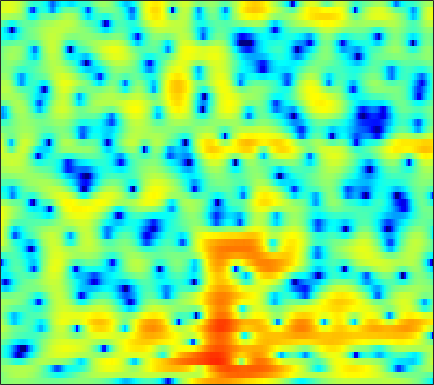

The file beside this chart, header and first rows:
-0.0096158, 0.15522, 0.33263, 0.49359, 0.59155, 0.68703, 0.7356, 0.74329, 0.72798, 0.69, 0.62367, 0.55667, 0.45094, 0.32062, 0.21115, 0.052906, -0.10814, -0.22191, -0.38051, -0.51519, -0.6169, -0.67768, -0.74137, -0.77963
-0.2548, 0.2315, 0.7742, 1.211, 1.475, 1.752, 1.95, 2.052, 2.124, 2.126, 2.061, 1.968, 1.786, 1.54, 1.308, 0.9367, 0.4956, 0.1171, -0.4498, -1.086, -1.78, -2.326, -3.07, -3.785
0.7711, 1.053, 1.359, 1.594, 1.732, 1.875, 1.979, 2.039, 2.102, 2.148, 2.157, 2.151, 2.111, 2.006, 1.872, 1.6, 1.205, 0.812, 0.1178, -0.7954, -1.97, -3.076, -4.926, -7.301
-0.519, -0.6646, -1.032, -1.578, -2.099, -2.884, -3.664, -4.146, -4.414, -4.17, -3.467, -2.758, -1.74, -0.7638, -0.1157, 0.618, 1.2, 1.534, 1.837, 1.979, 2.002, 1.934, 1.764, 1.553
-3.278, -3.909, -5.048, -6.582, -8.035, -10.53, -13.75, -16.84, -20.85, -19.2, -15.08, -12.49, -9.626, -7.191, -5.595, -3.756, -2.168, -1.13, 0.05638, 1.029, 1.833, 2.331, 2.873, 3.298
-2.969, -3.672, -4.837, -6.278, -7.554, -9.543, -11.88, -13.99, -17.59, -23.61, -45.55, -23.83, -16.24, -11.77, -9.243, -6.547, -4.371, -2.98, -1.402, -0.08919, 1.01, 1.717, 2.52, 3.176
-0.6782, -1.141, -1.859, -2.68, -3.363, -4.307, -5.239, -5.919, -6.687, -7.197, -7.33, -7.169, -6.63, -5.806, -5.065, -4.012, -2.955, -2.176, -1.186, -0.271, 0.5711, 1.151, 1.849, 2.46
1.419, 1.108, 0.6394, 0.1198, -0.2847, -0.816, -1.313, -1.659, -2.055, -2.384, -2.63, -2.766, -2.883, -2.937, -2.937, -2.886, -2.734, -2.551, -2.181, -1.659, -0.9682, -0.3902, 0.4009, 1.15
2.8, 2.383, 1.737, 1.041, 0.5287, -0.1008, -0.6053, -0.8818, -1.142, -1.317, -1.486, -1.657, -2.001, -2.558, -3.157, -4.298, -5.913, -7.441, -9.343, -9.207, -6.664, -4.476, -1.969, -0.01763
1.986, 1.064, -0.5277, -2.583, -4.404, -6.979, -8.358, -7.83, -6.068, -4.438, -3.267, -2.699, -2.326, -2.362, -2.642, -3.378, -4.457, -5.418, -6.421, -6.282, -4.665, -3.027, -0.9267, 0.8832
0.6836, -0.2107, -1.766, -3.722, -5.451, -7.729, -8.837, -8.344, -6.758, -5.204, -4.026, -3.387, -2.845, -2.582, -2.48, -2.428, -2.372, -2.297, -2.052, -1.615, -0.9419, -0.3244, 0.5679, 1.486
1.293, 0.9089, 0.3166, -0.3198, -0.7752, -1.302, -1.688, -1.859, -1.987, -2.061, -2.167, -2.303, -2.591, -2.978, -3.313, -3.774, -4.094, -4.154, -3.842, -3.108, -2.099, -1.268, -0.1662, 0.8642
1.7, 1.575, 1.382, 1.158, 0.9981, 0.7788, 0.5763, 0.3985, 0.1211, -0.2432, -0.7538, -1.264, -2.18, -3.486, -4.855, -7.469, -11.58, -16.13, -15.56, -9.338, -5.315, -3.191, -1.045, 0.5132
-0.4026, -0.5701, -0.6929, -0.6866, -0.6029, -0.425, -0.2339, -0.1163, -0.0147, -0.02933, -0.2056, -0.4611, -0.9912, -1.746, -2.457, -3.517, -4.513, -4.95, -4.698, -3.558, -2.04, -0.9125, 0.4057, 1.458
-6.351, -7.401, -8.075, -7.475, -6.473, -4.945, -3.57, -2.715, -1.816, -1.179, -0.7479, -0.5497, -0.4144, -0.364, -0.3523, -0.325, -0.2426, -0.1074, 0.2023, 0.6455, 1.15, 1.558, 2.069, 2.479
-11.09, -14.56, -18.94, -14.77, -11.19, -7.827, -5.542, -4.282, -3.027, -2.152, -1.545, -1.212, -0.8702, -0.6036, -0.4142, -0.1343, 0.2194, 0.5447, 1.03, 1.551, 2.069, 2.422, 2.808, 3.058
-6.148, -6.502, -6.582, -6.123, -5.542, -4.602, -3.688, -3.097, -2.531, -2.203, -2.124, -2.208, -2.451, -2.728, -2.833, -2.681, -2.068, -1.369, -0.2775, 0.8402, 1.87, 2.516, 3.19, 3.633
-6.726, -6.221, -5.257, -4.216, -3.523, -2.723, -2.177, -1.951, -1.901, -2.182, -2.878, -3.721, -5.453, -8.182, -11.23, -15.66, -11.51, -7.477, -3.601, -0.8566, 1.149, 2.296, 3.433, 4.189
-16.65, -11.13, -7.2, -4.926, -3.793, -2.843, -2.352, -2.238, -2.376, -2.852, -3.628, -4.39, -5.633, -6.974, -7.841, -8.262, -7.151, -5.613, -3.327, -1.186, 0.6317, 1.748, 2.948, 3.79
-3.779, -3.55, -3.062, -2.602, -2.361, -2.244, -2.357, -2.609, -3.165, -3.969, -4.921, -5.705, -6.677, -7.337, -7.431, -6.875, -5.668, -4.508, -2.809, -1.16, 0.3373, 1.315, 2.405, 3.213
1.661, 1.166, 0.5236, -0.1156, -0.6218, -1.327, -2.123, -2.792, -3.83, -5.098, -6.801, -8.511, -11.81, -17.33, -20.93, -14.21, -8.946, -6.182, -3.391, -1.246, 0.4101, 1.407, 2.411, 3.107
4.029, 3.059, 1.671, 0.1857, -0.9561, -2.416, -3.654, -4.357, -5.047, -5.589, -6.242, -6.88, -7.797, -8.452, -8.345, -7.041, -5.018, -3.443, -1.534, 0.04439, 1.311, 2.069, 2.792, 3.218
4.615, 3.236, 1.052, -1.675, -4.215, -8.557, -13.3, -13.46, -10.11, -7.518, -5.832, -4.958, -4.076, -3.335, -2.785, -1.975, -1.097, -0.4081, 0.495, 1.311, 2.009, 2.423, 2.828, 3.039
4.62, 3.345, 1.376, -0.9394, -2.903, -5.661, -7.758, -8.088, -7.082, -5.647, -4.372, -3.583, -2.75, -2.08, -1.628, -1.099, -0.6074, -0.2606, 0.1669, 0.5781, 0.9403, 1.172, 1.444, 1.641
4.837, 3.956, 2.718, 1.443, 0.5153, -0.5918, -1.458, -1.926, -2.278, -2.398, -2.373, -2.318, -2.218, -2.118, -2.038, -1.959, -1.883, -1.84, -1.808, -1.771, -1.712, -1.608, -1.38, -1.024
5.13, 4.516, 3.673, 2.834, 2.224, 1.447, 0.7215, 0.2181, -0.4012, -0.9632, -1.507, -1.907, -2.404, -2.85, -3.157, -3.482, -3.764, -3.992, -4.375, -4.963, -5.703, -6.229, -6.523, -5.811
4.74, 4.272, 3.633, 2.991, 2.509, 1.871, 1.238, 0.7731, 0.09401, -0.7155, -1.696, -2.568, -3.924, -5.34, -6.21, -6.717, -6.532, -6.24, -6.121, -6.707, -8.48, -11.24, -19.68, -15.84
1.746, 1.466, 0.9669, 0.3194, -0.1886, -0.7409, -1.044, -1.166, -1.319, -1.698, -2.538, -3.622, -6.031, -10.33, -16.99, -21.35, -10.7, -7.357, -4.907, -3.607, -3.012, -2.764, -2.352, -1.429
-4.353, -4.035, -4.63, -6.455, -8.651, -11.74, -10.58, -8.06, -5.385, -3.756, -3.023, -2.903, -3.191, -3.705, -3.975, -3.799, -2.982, -2.124, -0.9717, 0.01195, 0.8113, 1.328, 1.914, 2.498
-5.328, -5.114, -5.561, -6.837, -8.194, -9.622, -8.847, -7.188, -4.933, -3.194, -2.004, -1.387, -0.8105, -0.4302, -0.1712, 0.1764, 0.5783, 0.8879, 1.329, 1.734, 2.087, 2.302, 2.525, 2.664
-2.159, -2.186, -2.279, -2.401, -2.469, -2.434, -2.186, -1.851, -1.278, -0.6762, -0.1224, 0.2319, 0.6127, 0.9081, 1.078, 1.261, 1.418, 1.518, 1.615, 1.681, 1.69, 1.647, 1.533, 1.298
0.1397, 0.208, 0.2959, 0.3801, 0.4469, 0.5455, 0.6639, 0.7778, 0.9267, 1.057, 1.16, 1.206, 1.22, 1.195, 1.143, 1.052, 0.9308, 0.842, 0.7037, 0.5454, 0.3428, 0.1534, -0.1979, -0.6634
1.449, 1.669, 1.904, 2.062, 2.151, 2.226, 2.265, 2.259, 2.188, 2.046, 1.818, 1.587, 1.206, 0.75, 0.3799, -0.1032, -0.5504, -0.8331, -1.112, -1.321, -1.502, -1.656, -1.978, -2.431
2.307, 2.635, 2.924, 3.096, 3.166, 3.21, 3.192, 3.124, 2.958, 2.661, 2.18, 1.68, 0.8093, -0.3188, -1.29, -2.67, -3.885, -4.517, -4.768, -4.511, -4.06, -3.748, -3.465, -3.445
3.199, 3.286, 3.197, 3.029, 2.919, 2.878, 2.955, 3.056, 3.137, 3.017, 2.599, 2.017, 0.7984, -1.041, -2.997, -6.708, -12.78, -18.92, -14.47, -9.675, -7.1, -5.882, -4.702, -3.918
3.976, 3.202, 1.709, -0.1976, -1.46, -1.802, -0.4162, 0.914, 2.325, 3.155, 3.395, 3.199, 2.437, 1.098, -0.2932, -2.628, -5.106, -6.578, -7.366, -7.434, -7.523, -7.575, -7.183, -5.723
3.507, 2.26, -0.1404, -3.833, -7.659, -8.845, -4.003, -1.235, 1.182, 2.629, 3.358, 3.536, 3.36, 2.775, 2.127, 1, -0.3482, -1.447, -3.165, -5.374, -8.852, -13.4, -22.32, -11.22
1.788, 1.184, 0.3412, -0.4327, -0.8072, -0.8573, -0.3641, 0.192, 0.9634, 1.627, 2.062, 2.217, 2.187, 1.91, 1.553, 0.9333, 0.1359, -0.5633, -1.617, -2.74, -3.805, -4.396, -4.632, -4.029
-0.2744, -0.4294, -0.5576, -0.5635, -0.4775, -0.2444, 0.09268, 0.3767, 0.7633, 1.073, 1.276, 1.343, 1.307, 1.137, 0.9245, 0.5646, 0.1515, -0.1909, -0.6269, -1.007, -1.266, -1.364, -1.334, -1.125
-3.176, -3.206, -2.927, -2.329, -1.778, -1.009, -0.3256, 0.1182, 0.6085, 0.9221, 1.073, 1.074, 0.9693, 0.7468, 0.5298, 0.1868, -0.1354, -0.3427, -0.5072, -0.5644, -0.4884, -0.3554, -0.09223, 0.2125
-9.658, -10.52, -8.553, -5.599, -3.72, -1.802, -0.428, 0.3179, 0.9637, 1.301, 1.363, 1.24, 0.8626, 0.3027, -0.2055, -0.9411, -1.613, -1.955, -2.102, -1.832, -1.263, -0.7066, 0.07937, 0.8178
-8.959, -10.04, -7.771, -4.507, -2.568, -0.6745, 0.6308, 1.286, 1.776, 1.909, 1.695, 1.319, 0.4853, -0.7446, -1.966, -4.012, -6.545, -8.427, -9.29, -7.354, -4.712, -2.961, -1.022, 0.5195
-0.9032, -0.9204, -0.6041, -0.02422, 0.4818, 1.103, 1.545, 1.727, 1.787, 1.575, 1.08, 0.5052, -0.5323, -2.017, -3.471, -6.006, -9.488, -12.56, -14.33, -10.89, -7.286, -5.12, -2.768, -0.8289
1.378, 1.513, 1.664, 1.748, 1.758, 1.694, 1.515, 1.305, 0.9413, 0.4729, -0.09846, -0.6136, -1.44, -2.461, -3.393, -4.796, -6.266, -7.269, -8.245, -8.415, -7.646, -6.488, -4.493, -2.369
2.055, 2.32, 2.424, 2.277, 1.989, 1.375, 0.5602, -0.1317, -1.1, -1.856, -2.294, -2.446, -2.63, -2.888, -3.256, -4.095, -5.391, -6.821, -9.626, -14.65, -20.12, -13.61, -7.273, -3.336
1.762, 2.049, 2.067, 1.666, 1.07, -0.1966, -2.102, -4.075, -7.479, -10.75, -9.963, -7.821, -5.487, -4.102, -3.528, -3.319, -3.655, -4.203, -5.254, -6.31, -6.311, -5.28, -3.094, -0.8705
0.6899, 0.9177, 0.9148, 0.504, -0.08478, -1.284, -3.101, -4.899, -7.88, -10.46, -9.847, -8.074, -5.836, -4.245, -3.425, -2.677, -2.225, -2.002, -1.749, -1.438, -0.9558, -0.4516, 0.3909, 1.281
-0.2514, 0.04666, 0.2182, 0.1214, -0.1309, -0.6837, -1.434, -2.067, -2.88, -3.475, -3.706, -3.653, -3.377, -2.982, -2.665, -2.235, -1.772, -1.411, -0.8869, -0.3088, 0.2722, 0.719, 1.284, 1.794
-0.6303, -0.1341, 0.3173, 0.5434, 0.5712, 0.4391, 0.1641, -0.1325, -0.5732, -1.052, -1.559, -1.918, -2.377, -2.78, -2.966, -2.994, -2.67, -2.222, -1.406, -0.5017, 0.3687, 0.9448, 1.552, 1.975
-0.4741, 0.1772, 0.8181, 1.24, 1.426, 1.499, 1.398, 1.21, 0.8048, 0.2165, -0.6116, -1.414, -2.781, -4.589, -6.142, -7.87, -7.583, -5.981, -3.473, -1.345, 0.3016, 1.226, 2.081, 2.542
-0.8835, -0.2439, 0.4028, 0.845, 1.063, 1.238, 1.262, 1.199, 0.9412, 0.4704, -0.2687, -1.1, -2.647, -4.99, -7.545, -11.93, -11.51, -7.752, -3.798, -1.059, 0.8259, 1.821, 2.72, 3.154
-2.892, -2.449, -2.064, -1.85, -1.744, -1.586, -1.374, -1.2, -0.9764, -0.8695, -0.9152, -1.075, -1.479, -1.964, -2.314, -2.492, -2.162, -1.558, -0.4824, 0.6427, 1.641, 2.246, 2.82, 3.109
-4.936, -5.016, -5.519, -6.329, -6.914, -7.212, -6.543, -5.627, -4.265, -3.083, -2.217, -1.718, -1.254, -0.9085, -0.6743, -0.3549, 0.04432, 0.4089, 0.953, 1.514, 2.031, 2.372, 2.705, 2.903
-4.782, -5.457, -7.166, -10.31, -14.6, -39.12, -15.06, -10.14, -6.436, -4.216, -2.764, -2.023, -1.288, -0.7821, -0.4545, -0.05811, 0.3542, 0.6654, 1.095, 1.524, 1.912, 2.162, 2.441, 2.645
-1.633, -2.04, -2.904, -4.072, -4.881, -5.43, -4.957, -4.162, -3.023, -2.139, -1.583, -1.377, -1.29, -1.282, -1.26, -1.061, -0.6864, -0.3276, 0.1894, 0.6578, 1.055, 1.286, 1.551, 1.774
2.074, 2.138, 2.072, 1.888, 1.711, 1.523, 1.364, 1.258, 0.9959, 0.5727, -0.2074, -1.038, -2.582, -4.38, -5.542, -5.84, -4.677, -3.495, -2.218, -1.419, -1.069, -1.017, -1.125, -1.186
3.588, 3.957, 4.249, 4.364, 4.328, 4.158, 3.838, 3.484, 2.821, 1.844, 0.4147, -1.066, -3.864, -8.269, -13.64, -15.51, -9.175, -6.505, -4.624, -3.954, -4.338, -5.266, -7.476, -10.43
3.195, 3.643, 4.014, 4.172, 4.187, 4.051, 3.772, 3.453, 2.895, 2.114, 1.135, 0.2277, -1.101, -2.487, -3.322, -3.944, -4, -3.91, -3.878, -4.287, -5.275, -6.532, -8.901, -11.83
